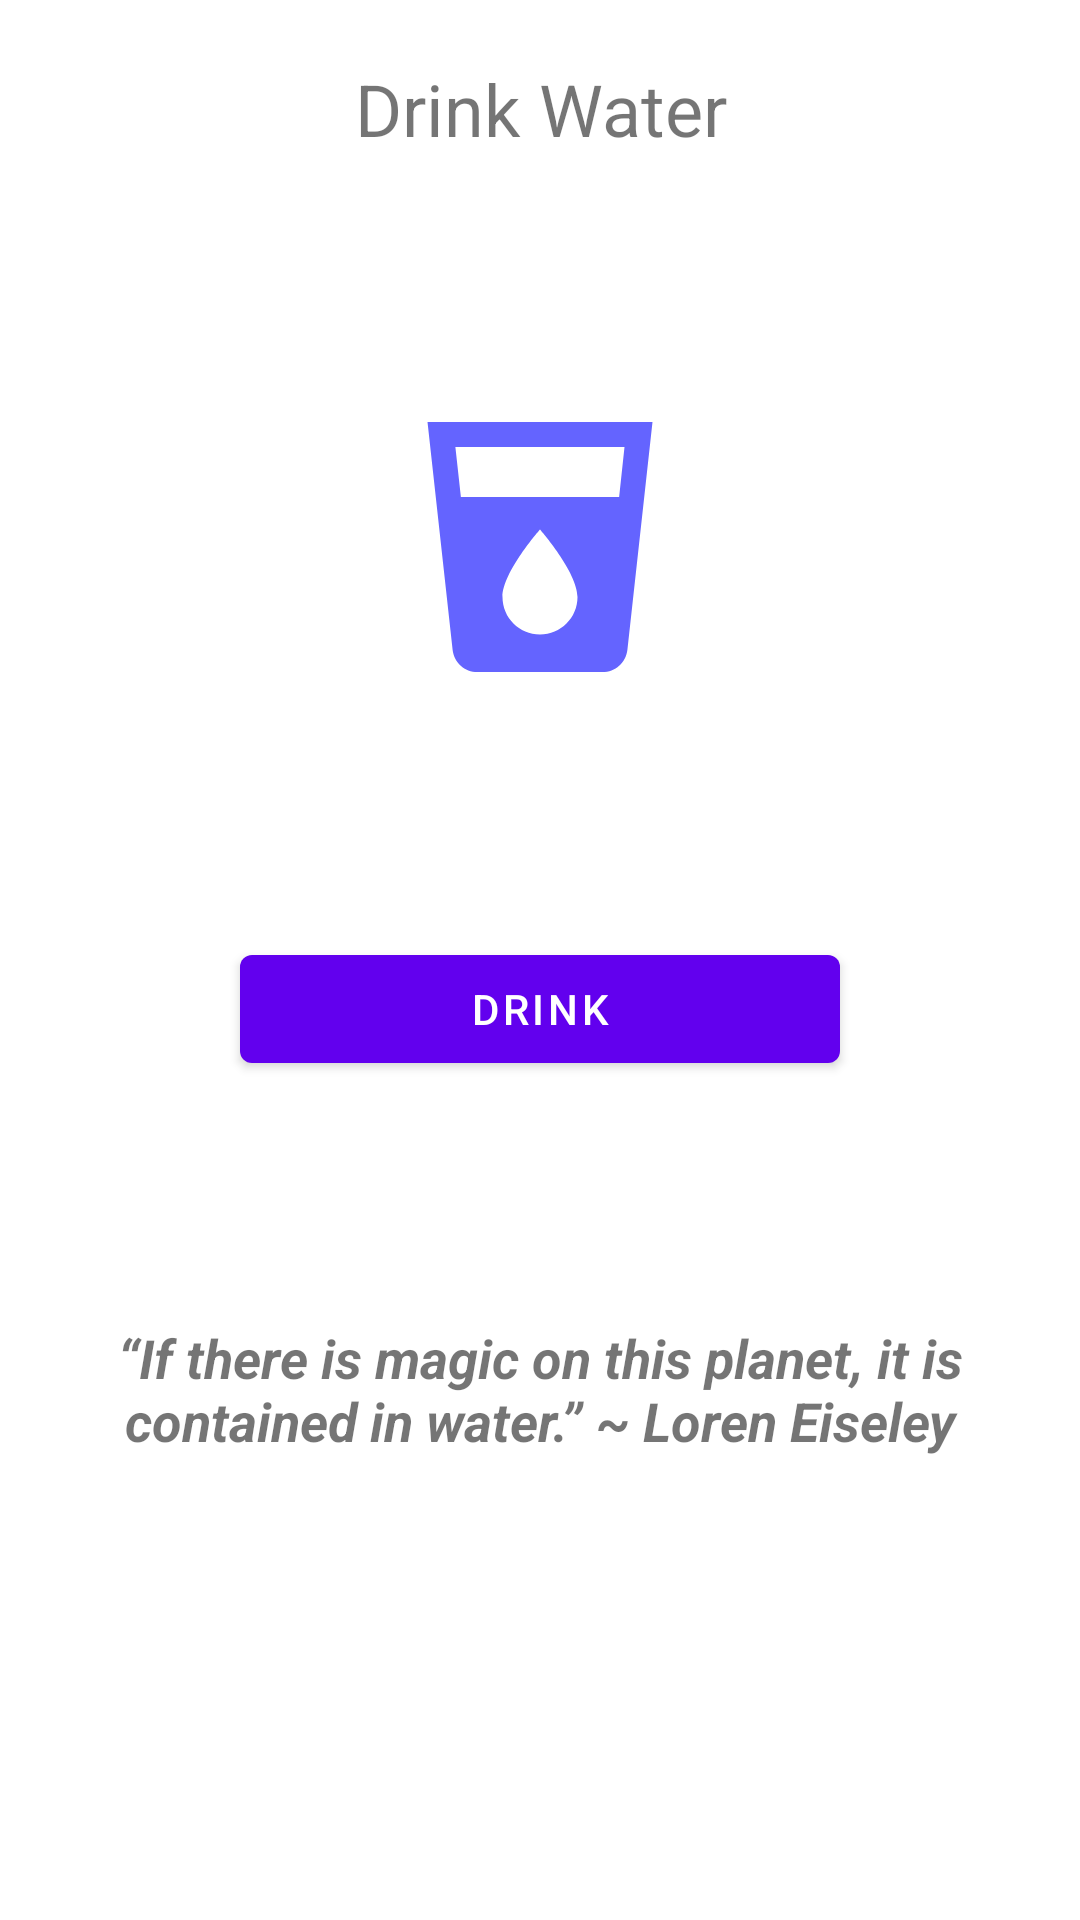

Write the Android layout XML for this screen, with the resource values it uses.
<!-- AndroidManifest.xml: application theme Theme.MyHealth -->
<!-- res/layout/fragment_water.xml -->
<?xml version="1.0" encoding="utf-8"?>

<FrameLayout xmlns:android="http://schemas.android.com/apk/res/android"
    xmlns:tools="http://schemas.android.com/tools"
    android:layout_width="match_parent"
    android:layout_height="match_parent"
    tools:context=".fragments.WaterFragment">

    <LinearLayout
        android:layout_width="match_parent"
        android:layout_height="match_parent"
        android:orientation="vertical"
        android:paddingTop="10dp">

        <TextView
            android:layout_width="match_parent"
            android:layout_height="wrap_content"
            android:text="Drink Water"
            android:textAlignment="center"
            android:textSize="24sp"
            android:paddingTop="10dp"/>

        <ImageView
            android:id = "@+id/drinkIcon"
            android:layout_width="100dp"
            android:layout_height="100dp"
            android:src="@drawable/ic_baseline_local_drink_24"
            android:layout_gravity="center_vertical|center_horizontal"
            android:layout_marginTop="80dp"
            android:clickable="true"/>

        <Button
            android:id="@+id/drinkWater"
            android:layout_height="wrap_content"
            android:layout_width="wrap_content"
            android:layout_gravity="center_vertical|center_horizontal"
            android:text = "Drink"
            android:width="200dp"
            android:layout_marginTop="80dp"/>

        <TextView
            android:layout_width="match_parent"
            android:layout_height="wrap_content"
            android:text="“If there is magic on this planet, it is contained in water.” ~ Loren Eiseley"
            android:textAlignment="center"
            android:textSize="18dp"
            android:textStyle="italic|bold"
            android:layout_marginTop="80dp"/>

    </LinearLayout>

</FrameLayout>
<!-- resources referenced by this layout -->
<resources>
  <!-- drawable ic_baseline_local_drink_24 (drawable) -->
  <vector android:height="24dp" android:tint="#6464FF"
      android:viewportHeight="24" android:viewportWidth="24"
      android:width="24dp" xmlns:android="http://schemas.android.com/apk/res/android">
      <path android:fillColor="@android:color/white" android:pathData="M3,2l2.01,18.23C5.13,21.23 5.97,22 7,22h10c1.03,0 1.87,-0.77 1.99,-1.77L21,2L3,2zM12,19c-1.66,0 -3,-1.34 -3,-3 0,-2 3,-5.4 3,-5.4s3,3.4 3,5.4c0,1.66 -1.34,3 -3,3zM18.33,8L5.67,8l-0.44,-4h13.53l-0.43,4z"/>
  </vector>
  <style name="Theme.MyHealth" parent="Theme.MaterialComponents.DayNight.DarkActionBar">
          
          <item name="colorPrimary">@color/purple_500</item>
          <item name="colorPrimaryVariant">@color/purple_700</item>
          <item name="colorOnPrimary">@color/white</item>
          
          <item name="colorSecondary">@color/teal_200</item>
          <item name="colorSecondaryVariant">@color/teal_700</item>
          <item name="colorOnSecondary">@color/black</item>
          
          <item name="android:statusBarColor" tools:targetApi="l">?attr/colorPrimaryVariant</item>
          
      </style>
  <!-- not gathered from this repository: default colours our renderer supplied (Android Studio template values) -->
  <color name="purple_500">#FF6200EE</color>
  <color name="purple_700">#FF3700B3</color>
  <color name="teal_200">#FF03DAC5</color>
  <color name="teal_700">#FF018786</color>
  <color name="black">#FF000000</color>
  <color name="white">#FFFFFFFF</color>
</resources>
